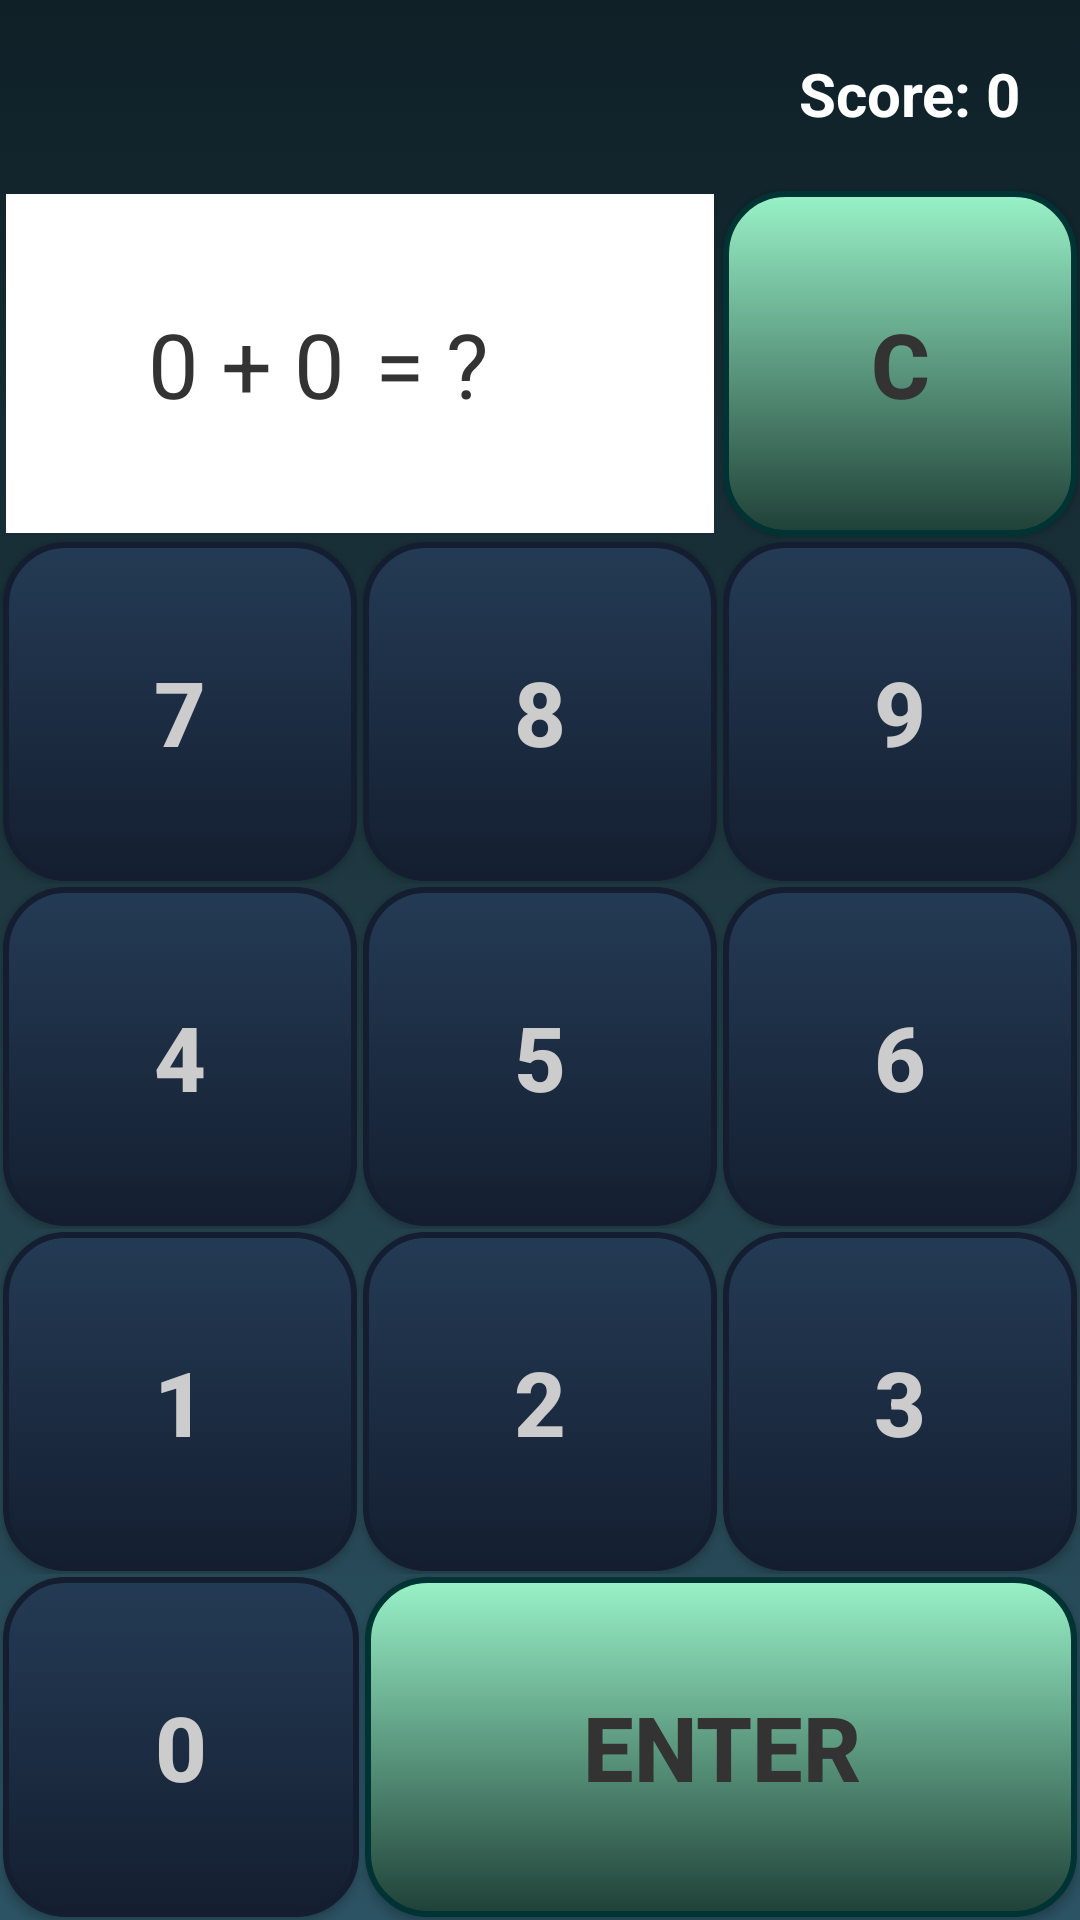

Write the Android layout XML for this screen, with the resource values it uses.
<!-- AndroidManifest.xml: application theme Theme.LetsDoMaths -->
<!-- res/layout/play_game.xml -->
<?xml version="1.0" encoding="utf-8"?>
<LinearLayout xmlns:android="http://schemas.android.com/apk/res/android"
    xmlns:tools="http://schemas.android.com/tools"
    android:layout_width="match_parent"
    android:layout_height="match_parent"
    android:background="@drawable/background"
    android:orientation="vertical"
    tools:context=".PlayGame">

    <LinearLayout
        android:layout_width="fill_parent"
        android:layout_height="0dp"
        android:layout_weight="1"
        android:orientation="horizontal">
        <ImageView
            android:id="@+id/response"
            android:layout_width="wrap_content"
            android:layout_height="wrap_content"
            android:layout_gravity="center|start"
            android:layout_weight="1"
            android:contentDescription="@string/result"
            android:src="@drawable/tick"
            tools:ignore="NestedWeights" />
        <TextView
            android:id="@+id/score"
            android:layout_width="wrap_content"
            android:layout_height="match_parent"
            android:layout_weight="1"
            android:gravity="center|end"
            android:paddingStart="0dp"
            android:paddingEnd="20dp"
            android:text="@string/score"
            android:textColor="#ffffffff"
            android:textSize="20sp"
            android:textStyle="bold" />
    </LinearLayout>

    <LinearLayout
        android:layout_width="fill_parent"
        android:layout_height="wrap_content"
        android:layout_weight="1"
        android:orientation="horizontal" >
        <TextView
            android:id="@+id/question"
            android:layout_width="0dp"
            android:layout_height="match_parent"
            android:layout_marginBottom="2dp"
            android:layout_marginStart="2dp"
            android:layout_marginTop="2dp"
            android:layout_weight="1"
            android:background="#ffffffff"
            android:gravity="center|end"
            android:padding="5dp"
            android:text="@string/equation"
            android:textColor="#ff333333"
            android:textSize="30sp"
            tools:ignore="NestedWeights" />
        <TextView
            android:id="@+id/answer"
            android:layout_width="0dp"
            android:layout_height="match_parent"
            android:layout_marginBottom="2dp"
            android:layout_marginEnd="2dp"
            android:layout_marginTop="2dp"
            android:layout_weight="1"
            android:background="#ffffffff"
            android:gravity="center|start"
            android:padding="5dp"
            android:text="@string/answer"
            android:textColor="#ff333333"
            android:textSize="30sp" />
        <androidx.appcompat.widget.AppCompatButton
            android:id="@+id/clear"
            android:layout_width="0dp"
            android:layout_height="match_parent"
            android:layout_margin="1dp"
            android:layout_weight="1"
            android:background="@drawable/enterbackground"
            android:gravity="center"
            android:padding="5dp"
            android:text="@string/c"
            android:textColor="#ff333333"
            android:textSize="30sp"
            android:textStyle="bold" />
    </LinearLayout>

    <LinearLayout
        android:layout_width="fill_parent"
        android:layout_height="wrap_content"
        android:layout_weight="1"
        android:orientation="horizontal" >
        <androidx.appcompat.widget.AppCompatButton
            android:id="@+id/btn7"
            android:layout_width="0dp"
            android:layout_height="match_parent"
            android:layout_margin="1dp"
            android:layout_weight="1"
            android:background="@drawable/numberbackground"
            android:gravity="center"
            android:padding="5dp"
            android:tag="7"
            android:text="@string/seven"
            android:textColor="#ffcccccc"
            android:textSize="30sp"
            android:textStyle="bold"
            tools:ignore="NestedWeights" />
        <androidx.appcompat.widget.AppCompatButton
            android:id="@+id/btn8"
            android:layout_width="0dp"
            android:layout_height="match_parent"
            android:layout_margin="1dp"
            android:layout_weight="1"
            android:background="@drawable/numberbackground"
            android:gravity="center"
            android:padding="5dp"
            android:tag="8"
            android:text="@string/eight"
            android:textColor="#ffcccccc"
            android:textSize="30sp"
            android:textStyle="bold" />
        <androidx.appcompat.widget.AppCompatButton
            android:id="@+id/btn9"
            android:layout_width="0dp"
            android:layout_height="match_parent"
            android:layout_margin="1dp"
            android:layout_weight="1"
            android:background="@drawable/numberbackground"
            android:gravity="center"
            android:padding="5dp"
            android:tag="9"
            android:text="@string/nine"
            android:textColor="#ffcccccc"
            android:textSize="30sp"
            android:textStyle="bold" />
    </LinearLayout>
    <LinearLayout
        android:layout_width="fill_parent"
        android:layout_height="wrap_content"
        android:layout_weight="1"
        android:orientation="horizontal" >

        <androidx.appcompat.widget.AppCompatButton
            android:id="@+id/btn4"
            android:layout_width="0dp"
            android:layout_height="match_parent"
            android:layout_margin="1dp"
            android:layout_weight="1"
            android:background="@drawable/numberbackground"
            android:gravity="center"
            android:padding="5dp"
            android:tag="4"
            android:text="@string/four"
            android:textColor="#ffcccccc"
            android:textSize="30sp"
            android:textStyle="bold"
            tools:ignore="NestedWeights" />

        <androidx.appcompat.widget.AppCompatButton
            android:id="@+id/btn5"
            android:layout_width="0dp"
            android:layout_height="match_parent"
            android:layout_margin="1dp"
            android:layout_weight="1"
            android:background="@drawable/numberbackground"
            android:gravity="center"
            android:padding="5dp"
            android:tag="5"
            android:text="@string/five"
            android:textColor="#ffcccccc"
            android:textSize="30sp"
            android:textStyle="bold" />
        <androidx.appcompat.widget.AppCompatButton
            android:id="@+id/btn6"
            android:layout_width="0dp"
            android:layout_height="match_parent"
            android:layout_margin="1dp"
            android:layout_weight="1"
            android:background="@drawable/numberbackground"
            android:gravity="center"
            android:padding="5dp"
            android:tag="6"
            android:text="@string/six"
            android:textColor="#ffcccccc"
            android:textSize="30sp"
            android:textStyle="bold" />
    </LinearLayout>
    <LinearLayout
        android:layout_width="fill_parent"
        android:layout_height="wrap_content"
        android:layout_weight="1"
        android:orientation="horizontal" >
        <androidx.appcompat.widget.AppCompatButton
            android:id="@+id/btn1"
            android:layout_width="0dp"
            android:layout_height="match_parent"
            android:layout_margin="1dp"
            android:layout_weight="1"
            android:background="@drawable/numberbackground"
            android:gravity="center"
            android:padding="5dp"
            android:tag="1"
            android:text="@string/one"
            android:textColor="#ffcccccc"
            android:textSize="30sp"
            android:textStyle="bold"
            tools:ignore="NestedWeights" />
        <androidx.appcompat.widget.AppCompatButton
            android:id="@+id/btn2"
            android:layout_width="0dp"
            android:layout_height="match_parent"
            android:layout_margin="1dp"
            android:layout_weight="1"
            android:background="@drawable/numberbackground"
            android:gravity="center"
            android:padding="5dp"
            android:tag="2"
            android:text="@string/two"
            android:textColor="#ffcccccc"
            android:textSize="30sp"
            android:textStyle="bold" />
        <androidx.appcompat.widget.AppCompatButton
            android:id="@+id/btn3"
            android:layout_width="0dp"
            android:layout_height="match_parent"
            android:layout_margin="1dp"
            android:layout_weight="1"
            android:background="@drawable/numberbackground"
            android:gravity="center"
            android:padding="5dp"
            android:tag="3"
            android:text="@string/three"
            android:textColor="#ffcccccc"
            android:textSize="30sp"
            android:textStyle="bold" />
    </LinearLayout>
    <LinearLayout
        android:layout_width="fill_parent"
        android:layout_height="wrap_content"
        android:layout_weight="1"
        android:orientation="horizontal" >
        <androidx.appcompat.widget.AppCompatButton
            android:id="@+id/btn0"
            android:layout_width="0dp"
            android:layout_height="match_parent"
            android:layout_margin="1dp"
            android:layout_weight="1"
            android:background="@drawable/numberbackground"
            android:gravity="center"
            android:padding="5dp"
            android:tag="0"
            android:text="@string/zero"
            android:textColor="#ffcccccc"
            android:textSize="30sp"
            android:textStyle="bold"
            tools:ignore="NestedWeights" />
        <androidx.appcompat.widget.AppCompatButton
            android:id="@+id/enter"
            android:layout_width="0dp"
            android:layout_height="match_parent"
            android:layout_margin="1dp"
            android:layout_weight="2"
            android:background="@drawable/enterbackground"
            android:gravity="center"
            android:padding="5dp"
            android:text="@string/enter"
            android:textColor="#ff333333"
            android:textSize="30sp"
            android:textStyle="bold" />
    </LinearLayout>
</LinearLayout>
<!-- resources referenced by this layout -->
<resources>
  <!-- drawable background (drawable) -->
  <?xml version="1.0" encoding="utf-8"?>
  <shape xmlns:android="http://schemas.android.com/apk/res/android"
      android:dither="true">
      <gradient
          android:startColor="#ff2c5364"
          android:centerColor="#ff203a43"
          android:endColor="#ff0f2027"
          android:angle="90"
          />
  </shape>
  <!-- drawable enterbackground (drawable) -->
  <?xml version="1.0" encoding="utf-8"?>
  <shape xmlns:android="http://schemas.android.com/apk/res/android"
      android:dither="true">
      <gradient
          android:startColor="#ff1f4037"
          android:endColor="#ff99f2c8"
          android:angle="90"
          />
      <corners android:radius="20dp" />
      <stroke
          android:color="#ff003333"
          android:width="2dp"
          />
  </shape>
  <!-- drawable numberbackground (drawable) -->
  <?xml version="1.0" encoding="utf-8"?>
  <shape xmlns:android="http://schemas.android.com/apk/res/android"
      android:dither="true">
      <gradient
          android:startColor="#ff141E30"
          android:endColor="#ff243B55"
          android:angle="90"
          />
      <corners android:radius="20dp" />
      <stroke
          android:color="#ff141E30"
          android:width="2dp"
          />
  </shape>
  <string name="answer">= \?</string>
  <string name="c">C</string>
  <string name="eight">8</string>
  <string name="enter">enter</string>
  <string name="equation">0 + 0</string>
  <string name="five">5</string>
  <string name="four">4</string>
  <string name="nine">9</string>
  <string name="one">1</string>
  <string name="result">Result</string>
  <string name="score">Score: 0</string>
  <string name="seven">7</string>
  <string name="six">6</string>
  <string name="three">3</string>
  <string name="two">2</string>
  <string name="zero">0</string>
  <style name="Theme.LetsDoMaths" parent="android:Theme.Material.Light.NoActionBar" />
</resources>
